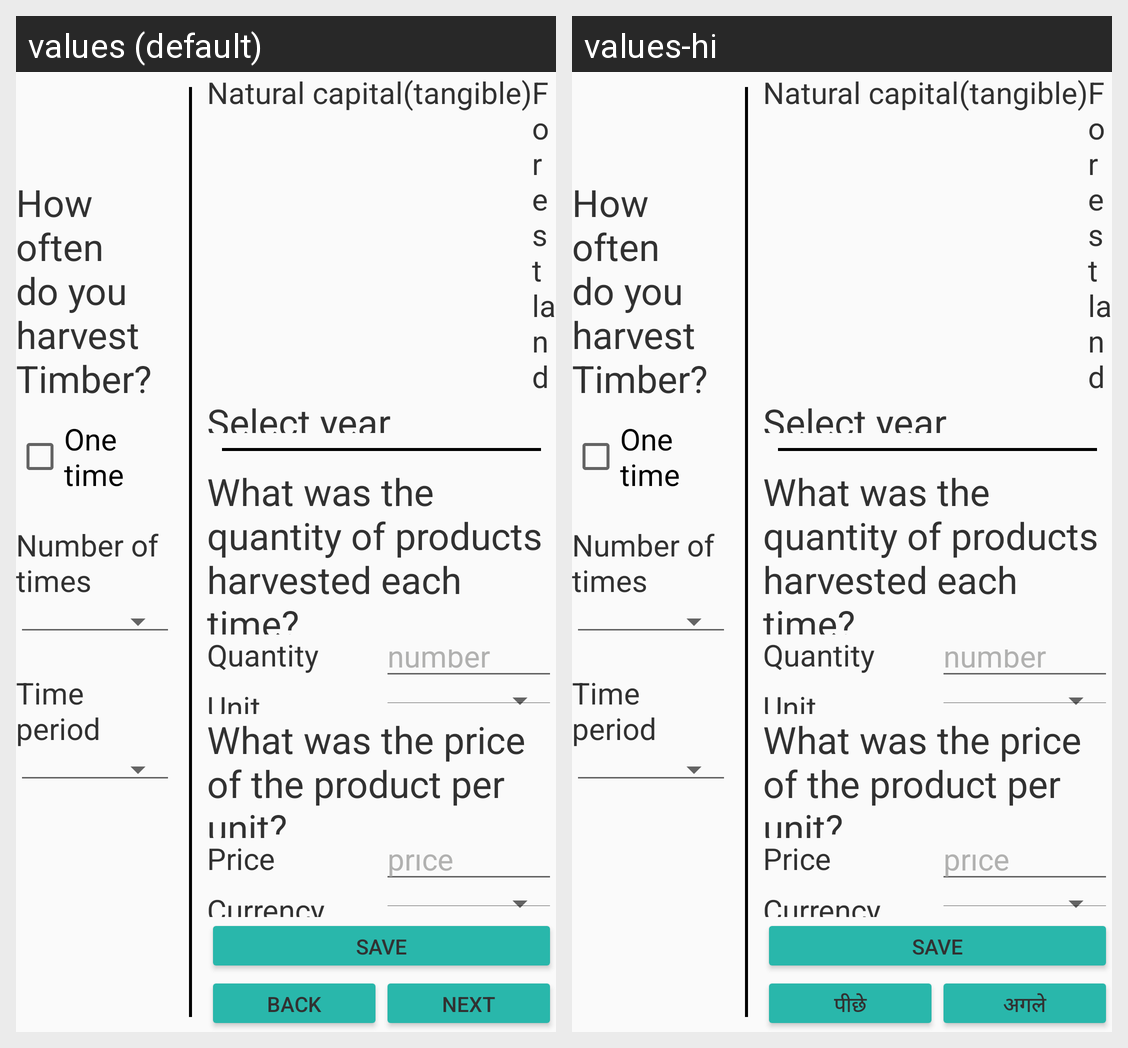

Translations of the strings shown on this Android screen, per locale in the grid:
Android screen res/layout/activity_natural_capital_survey.xml rendered under 2 locales, left to right: values (default), values-hi. Device: Nexus 5 (rendered at 1080×1920; each locale shown at half size, 540×960, under a caption strip naming it); theme AppTheme.
Strings drawn on this screen, with the default value and each locale's value (text and hints the layout hard-codes, and strings that could not be matched under every locale, appear in the picture but are not listed):

button_back
  values: Back
  values-hi: पीछे

button_next
  values: Next
  values-hi: अगले
